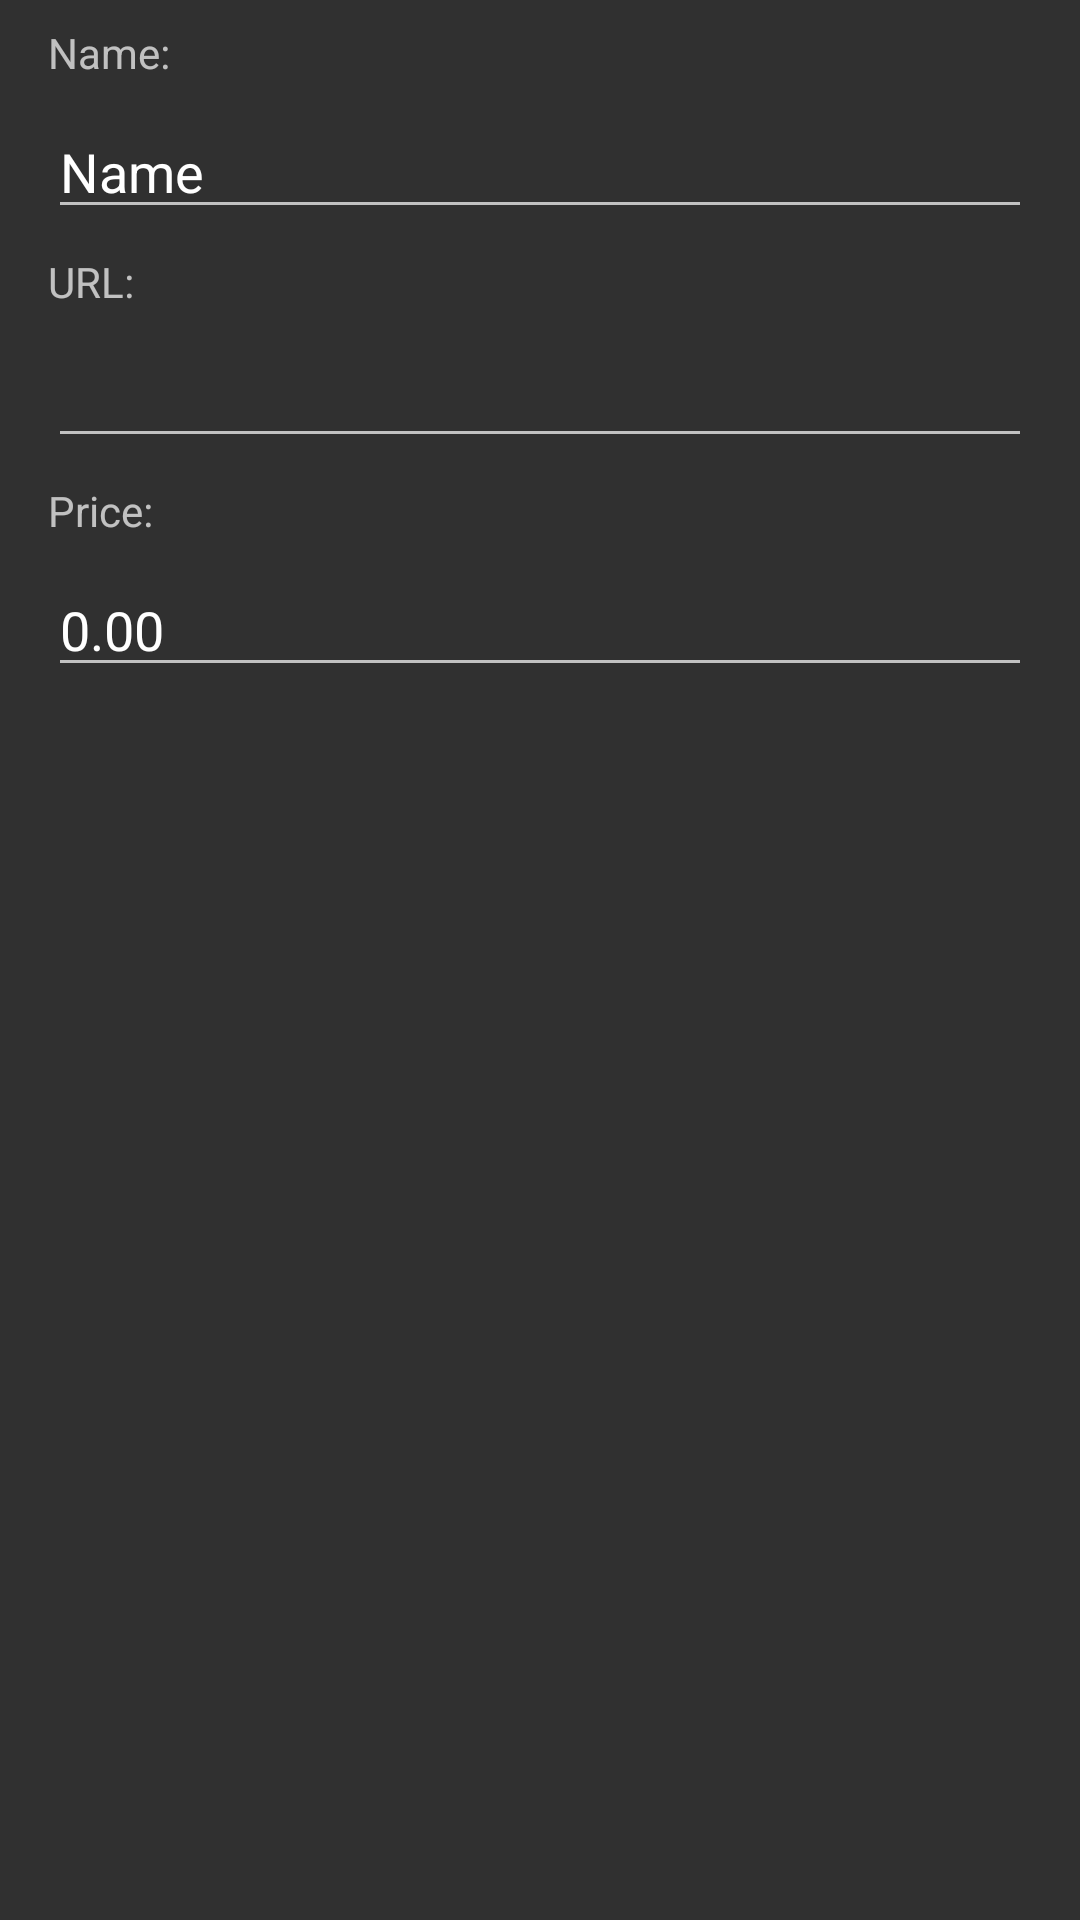

Here is an Android app screen rendered from its layout file. Give the layout XML and the strings, colors and styles it references.
<!-- AndroidManifest.xml: application theme AppTheme -->
<!-- res/layout/activity_new_item_dialog.xml -->
<?xml version="1.0" encoding="utf-8"?>
<LinearLayout xmlns:android="http://schemas.android.com/apk/res/android"
    android:id="@+id/newItemDialog"
    android:layout_width="wrap_content"
    android:layout_height="wrap_content"
    android:layout_gravity="center"
    android:orientation="vertical">

    <TextView
        android:id="@+id/editString"
        android:layout_width="match_parent"
        android:layout_height="wrap_content"
        android:layout_gravity="center"
        android:layout_marginLeft="16dp"
        android:layout_marginTop="8dp"
        android:layout_marginRight="16dp"
        android:text="@string/name" />

    <EditText
        android:id="@+id/editNameString"
        android:layout_width="match_parent"
        android:layout_height="wrap_content"
        android:layout_gravity="center"
        android:layout_marginLeft="16dp"
        android:layout_marginTop="8dp"
        android:layout_marginRight="16dp"
        android:ems="10"
        android:inputType="textPersonName"
        android:text="Name" />

    <TextView
        android:id="@+id/editURL"
        android:layout_width="match_parent"
        android:layout_height="wrap_content"
        android:layout_gravity="center"
        android:layout_marginLeft="16dp"
        android:layout_marginTop="8dp"
        android:layout_marginRight="16dp"
        android:text="@string/url" />

    <EditText
        android:id="@+id/editURLString"
        android:layout_width="match_parent"
        android:layout_height="wrap_content"
        android:layout_gravity="center"
        android:layout_marginLeft="16dp"
        android:layout_marginTop="8dp"
        android:layout_marginRight="16dp"
        android:ems="10"
        android:inputType="textPersonName" />

    <TextView
        android:id="@+id/editPrice"
        android:layout_width="match_parent"
        android:layout_height="wrap_content"
        android:layout_gravity="center"
        android:layout_marginLeft="16dp"
        android:layout_marginTop="8dp"
        android:layout_marginRight="16dp"
        android:text="@string/price" />

    <EditText
        android:id="@+id/editPriceDouble"
        android:layout_width="match_parent"
        android:layout_height="wrap_content"
        android:layout_gravity="center"
        android:layout_marginLeft="16dp"
        android:layout_marginTop="8dp"
        android:layout_marginRight="16dp"
        android:ems="10"
        android:inputType="textPersonName"
        android:text="0.00" />

</LinearLayout>
<!-- resources referenced by this layout -->
<resources>
  <string name="name">Name: </string>
  <string name="price">Price: </string>
  <string name="url">URL: </string>
  <style name="AppTheme" parent="Theme.AppCompat.NoActionBar">
          
          <item name="colorPrimary">@color/colorPrimary</item>
          <item name="colorPrimaryDark">@color/colorPrimaryDark</item>
          <item name="colorAccent">@color/colorAccent</item>
      </style>
  <!-- not gathered from this repository: default colours our renderer supplied (Android Studio template values) -->
  <color name="colorPrimary">#FF6200EE</color>
  <color name="colorPrimaryDark">#FF3700B3</color>
  <color name="colorAccent">#FF03DAC5</color>
</resources>
